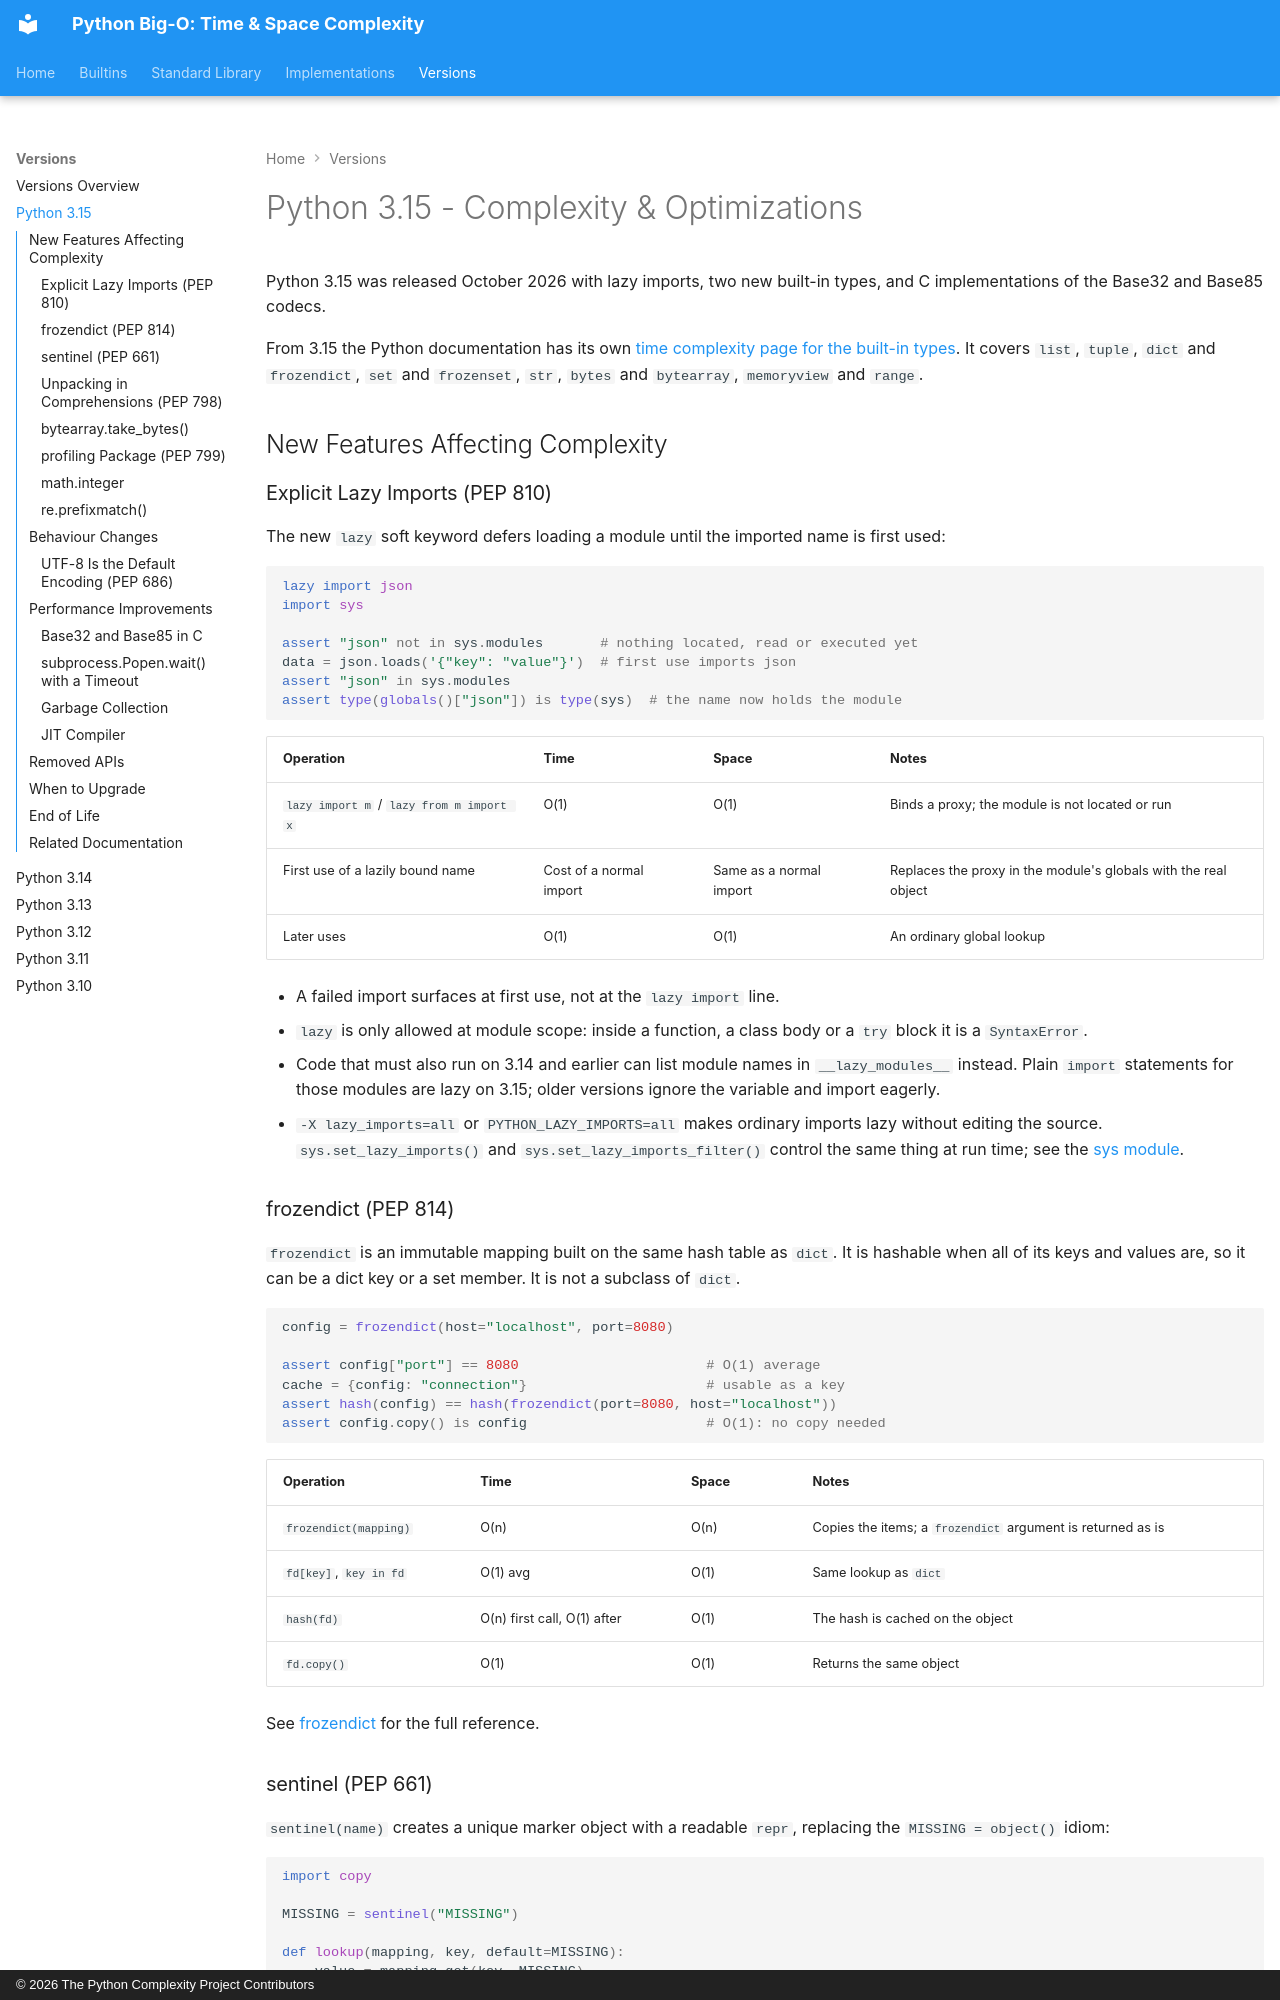

repository: heikkitoivonen/python-time-space-complexity · page: versions/py315/index.html · generator: mkdocs · copyright: © 2026 The Python Complexity Project Contributors

# Python 3.15 - Complexity & Optimizations

Python 3.15 was released October 2026 with lazy imports, two new built-in types, and C implementations of the Base32 and Base85 codecs.

From 3.15 the Python documentation has its own [time complexity page for the built-in types](https://docs.python.org/3.15/builtins/time-complexity.html). It covers `list`, `tuple`, `dict` and `frozendict`, `set` and `frozenset`, `str`, `bytes` and `bytearray`, `memoryview` and `range`.

## New Features Affecting Complexity

### Explicit Lazy Imports (PEP 810)

The new `lazy` soft keyword defers loading a module until the imported name is first used:

```python
lazy import json
import sys

assert "json" not in sys.modules       # nothing located, read or executed yet
data = json.loads('{"key": "value"}')  # first use imports json
assert "json" in sys.modules
assert type(globals()["json"]) is type(sys)  # the name now holds the module
```

| Operation | Time | Space | Notes |
|-----------|------|-------|-------|
| `lazy import m` / `lazy from m import x` | O(1) | O(1) | Binds a proxy; the module is not located or run |
| First use of a lazily bound name | Cost of a normal import | Same as a normal import | Replaces the proxy in the module's globals with the real object |
| Later uses | O(1) | O(1) | An ordinary global lookup |

- A failed import surfaces at first use, not at the `lazy import` line.
- `lazy` is only allowed at module scope: inside a function, a class body or a `try` block it is a `SyntaxError`.
- Code that must also run on 3.14 and earlier can list module names in `__lazy_modules__` instead. Plain `import` statements for those modules are lazy on 3.15; older versions ignore the variable and import eagerly.
- `-X lazy_imports=all` or `PYTHON_LAZY_IMPORTS=all` makes ordinary imports lazy without editing the source. `sys.set_lazy_imports()` and `sys.set_lazy_imports_filter()` control the same thing at run time; see the [sys module](../stdlib/sys.md).

### frozendict (PEP 814)

`frozendict` is an immutable mapping built on the same hash table as `dict`. It is hashable when all of its keys and values are, so it can be a dict key or a set member. It is not a subclass of `dict`.

```python
config = frozendict(host="localhost", port=8080)

assert config["port"] == 8080                       # O(1) average
cache = {config: "connection"}                      # usable as a key
assert hash(config) == hash(frozendict(port=8080, host="localhost"))
assert config.copy() is config                      # O(1): no copy needed
```

| Operation | Time | Space | Notes |
|-----------|------|-------|-------|
| `frozendict(mapping)` | O(n) | O(n) | Copies the items; a `frozendict` argument is returned as is |
| `fd[key]`, `key in fd` | O(1) avg | O(1) | Same lookup as `dict` |
| `hash(fd)` | O(n) first call, O(1) after | O(1) | The hash is cached on the object |
| `fd.copy()` | O(1) | O(1) | Returns the same object |

See [frozendict](../builtins/frozendict.md) for the full reference.
